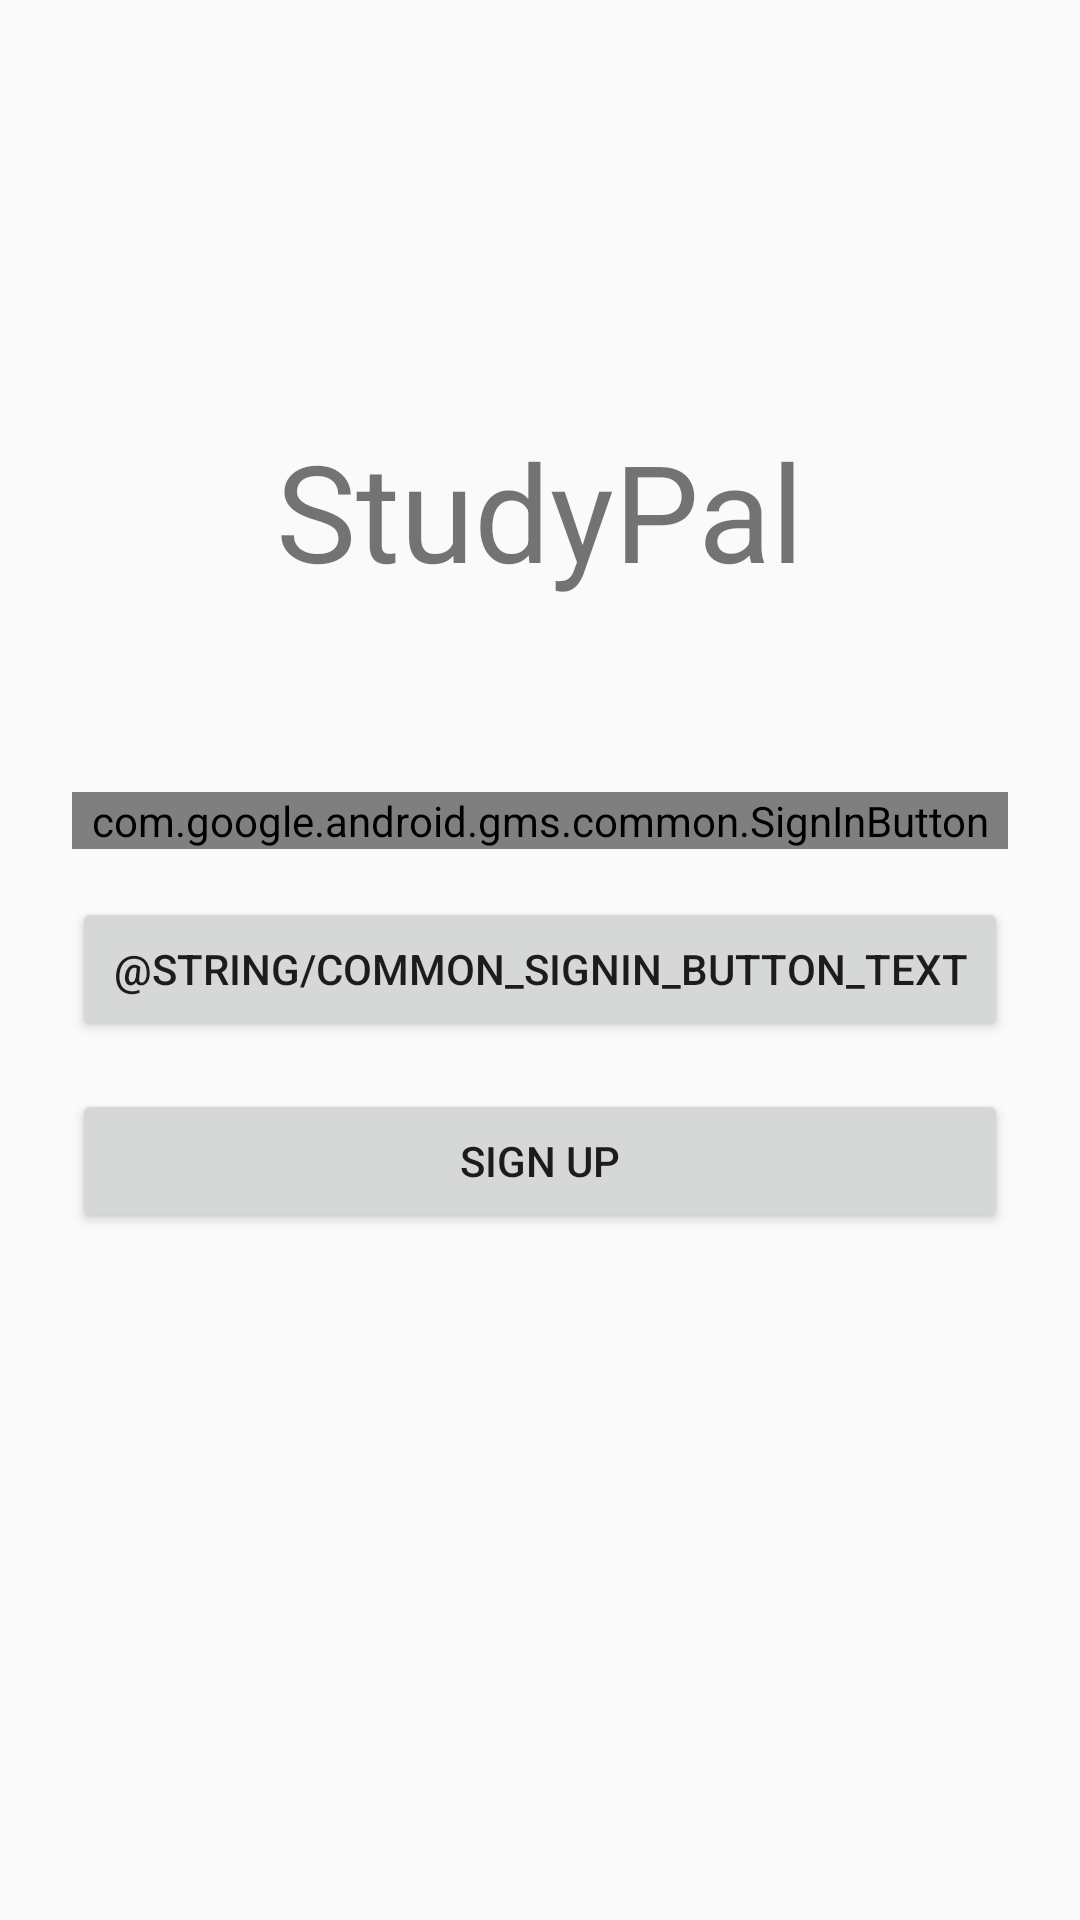

Reconstruct the res/layout file that produces this screen, plus the resources it refers to.
<!-- AndroidManifest.xml: application theme AppTheme -->
<!-- res/layout/fragment_main.xml -->
<androidx.constraintlayout.widget.ConstraintLayout
xmlns:android="http://schemas.android.com/apk/res/android"
xmlns:tools="http://schemas.android.com/tools"
xmlns:app="http://schemas.android.com/apk/res-auto"
android:layout_width="match_parent"
android:layout_height="match_parent"
tools:context=".MainFragment">

    <TextView
            android:id="@+id/textView"
            android:layout_width="265dp"
            android:layout_height="wrap_content"
            android:layout_marginStart="16dp"
            android:layout_marginTop="100dp"
            android:layout_marginEnd="16dp"
            android:layout_marginBottom="400dp"
            android:gravity="center"
            android:text="@string/app_name"
            android:textSize="45sp"
            app:layout_constraintBottom_toBottomOf="parent"
            app:layout_constraintEnd_toEndOf="parent"
            app:layout_constraintStart_toStartOf="parent"
            app:layout_constraintTop_toTopOf="parent" />

    <Button
            android:id="@+id/signUpButton"
            android:layout_width="0dp"
            android:layout_height="wrap_content"
            android:layout_marginTop="16dp"
            android:layout_marginBottom="32dp"
            android:text="@string/sign_up_button_text"
            app:layout_constraintBottom_toBottomOf="parent"
            app:layout_constraintEnd_toEndOf="@+id/email_sign_in_button"
            app:layout_constraintHorizontal_bias="1.0"
            app:layout_constraintStart_toStartOf="@+id/email_sign_in_button"
            app:layout_constraintTop_toBottomOf="@+id/email_sign_in_button"
            app:layout_constraintVertical_bias="0.0" />

    <Button
            android:id="@+id/email_sign_in_button"
            android:layout_width="0dp"
            android:layout_height="wrap_content"
            android:layout_marginTop="16dp"
            android:text="@string/common_signin_button_text"
            app:layout_constraintEnd_toEndOf="@+id/google_sign_in_button"
            app:layout_constraintHorizontal_bias="1.0"
            app:layout_constraintStart_toStartOf="@+id/google_sign_in_button"
            app:layout_constraintTop_toBottomOf="@+id/google_sign_in_button" />

    <com.google.android.gms.common.SignInButton
            android:id="@+id/google_sign_in_button"
            android:layout_width="0dp"
            android:layout_height="wrap_content"
            android:layout_marginStart="24dp"
            android:layout_marginTop="64dp"
            android:layout_marginEnd="24dp"
            app:layout_constraintEnd_toEndOf="parent"
            app:layout_constraintHorizontal_bias="0.0"
            app:layout_constraintStart_toStartOf="parent"
            app:layout_constraintTop_toBottomOf="@+id/textView" />
</androidx.constraintlayout.widget.ConstraintLayout>
<!-- resources referenced by this layout -->
<resources>
  <string name="app_name">StudyPal</string>
  <string name="sign_up_button_text">Sign Up</string>
  <style name="AppTheme" parent="Theme.AppCompat.Light.NoActionBar">
          
          <item name="colorPrimary">@color/colorPrimary</item>
          <item name="colorPrimaryDark">@color/colorPrimaryDark</item>
          <item name="colorAccent">@color/colorAccent</item>
      </style>
  <color name="colorPrimary">#90caf9</color>
  <color name="colorPrimaryDark">#5d99c6</color>
  <color name="colorAccent">#FBC02D</color>
</resources>
